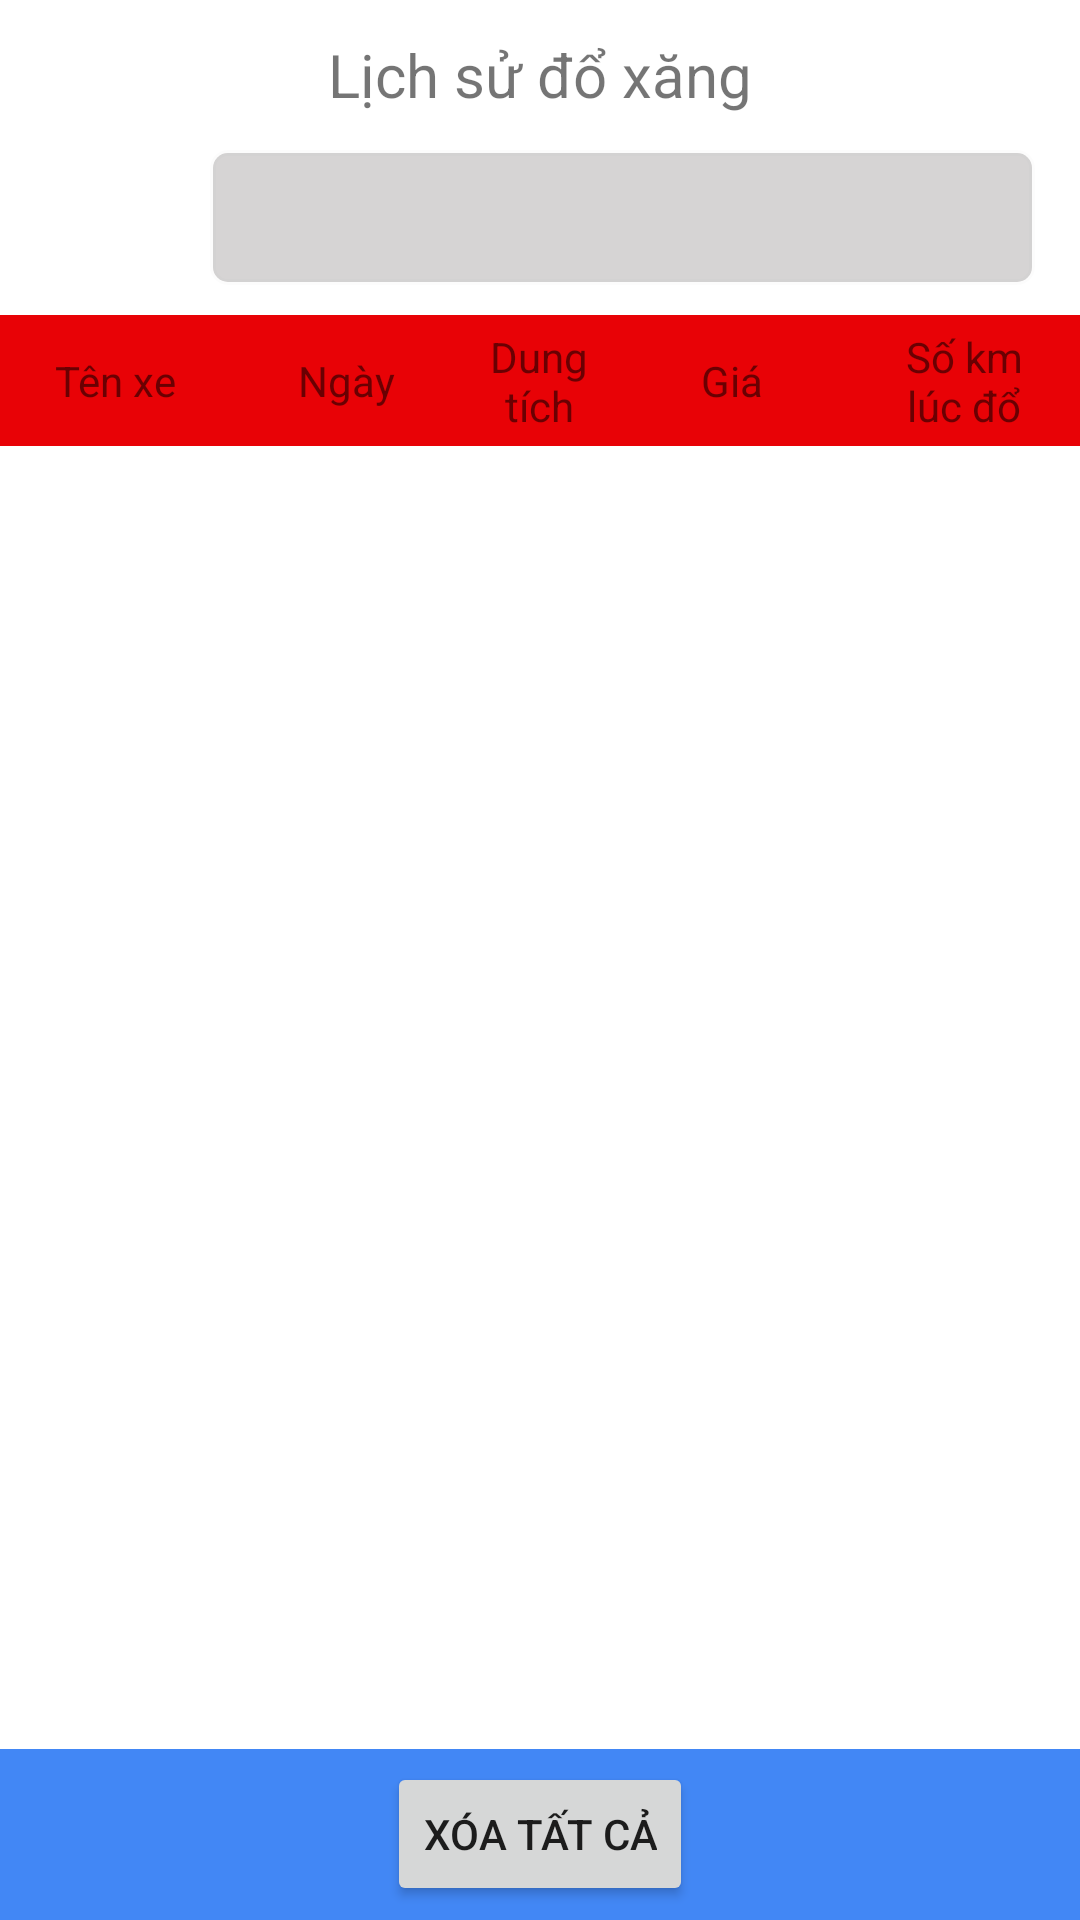

Produce the Android XML layout that renders to this screen, including the resource entries it uses.
<!-- AndroidManifest.xml: application theme Theme.Final -->
<!-- res/layout/fragment_gas.xml -->
<?xml version="1.0" encoding="utf-8"?>
<LinearLayout xmlns:android="http://schemas.android.com/apk/res/android"
    xmlns:tools="http://schemas.android.com/tools"
    android:layout_width="match_parent"
    android:layout_height="match_parent"
    tools:context=".Fragment.GasFragment"
    android:orientation="vertical">

    <LinearLayout
        android:layout_width="match_parent"
        android:layout_height="50dp"
        android:id="@+id/title"
        android:gravity="center"
        >

        <TextView
            android:id="@+id/textView4"
            android:layout_width="wrap_content"
            android:layout_height="wrap_content"
            android:layout_weight="1"
            android:layout_gravity="center"
            android:text="Lịch sử đổ xăng"
            android:textSize="20dp"
            android:gravity="center"/>
    </LinearLayout>

    <LinearLayout
        android:layout_width="match_parent"
        android:layout_height="wrap_content"
        android:id="@+id/vehicle"
        android:layout_marginHorizontal="15dp"
        android:layout_marginBottom="10dp">

        <ImageView
            android:layout_width="45dp"
            android:layout_height="45dp"
            android:src="@drawable/searching"/>
        <Spinner
            android:id="@+id/spn"
            android:layout_width="match_parent"
            android:layout_height="match_parent"
            android:layout_marginLeft="10dp"
            android:background="@drawable/custom_input"
            android:gravity=""
            android:paddingLeft="10dp"/>
    </LinearLayout>

    <LinearLayout
        android:layout_width="match_parent"
        android:layout_height="wrap_content"
        android:layout_weight="1"
        android:gravity="center_vertical"
        android:background="@color/red">

        <TextView
            android:id="@+id/tvName"
            android:layout_width="0dp"
            android:layout_height="35dp"
            android:layout_weight="3"
            android:gravity="center"
            android:paddingStart="12dp"
            android:paddingEnd="12dp"
            android:text="Tên xe" />

        <TextView
        android:id="@+id/tvDate"
        android:layout_width="0dp"
        android:layout_height="35dp"
        android:layout_weight="3"
        android:text="Ngày"
        android:paddingStart="12dp"
        android:paddingEnd="12dp"
        android:gravity="center"
        />
        <TextView
            android:id="@+id/tvCapacity"
            android:layout_width="0dp"
            android:layout_height="35dp"
            android:hint=""
            android:layout_weight="2"
            android:text="Dung tích"
            android:gravity="center"
            />
        <TextView
            android:id="@+id/editCost"
            android:layout_width="0dp"
            android:layout_height="35dp"
            android:hint=""
            android:layout_weight="3"
            android:text="Giá"
            android:paddingStart="12dp"
            android:paddingEnd="12dp"
            android:gravity="center"
            />
        <TextView
            android:id="@+id/tvKm"
            android:layout_width="0dp"
            android:layout_height="35dp"
            android:hint=""
            android:layout_weight="3"
            android:text="Số km lúc đổ"
            android:paddingStart="12dp"
            android:paddingEnd="12dp"
            android:gravity="center"
            />
    </LinearLayout>
    <androidx.recyclerview.widget.RecyclerView
        android:id="@+id/rvGas"
        android:layout_width="match_parent"
        android:layout_height="wrap_content"
        android:layout_weight="50"
        />
    <LinearLayout
        android:layout_width="match_parent"
        android:layout_height="wrap_content"
        android:layout_weight="1"
        android:gravity="center"
        android:layout_marginHorizontal="0dp"
        android:background="@color/title">
       <Button
           android:layout_width="wrap_content"
           android:layout_height="wrap_content"
           android:text="Xóa tất cả"
           android:id="@+id/btnDeleteAll"
           />
    </LinearLayout>


</LinearLayout>
<!-- resources referenced by this layout -->
<resources>
  <color name="red">#e80206</color>
  <color name="title">#4287f5</color>
  <!-- drawable custom_input (drawable) -->
  <?xml version="1.0" encoding="utf-8"?>
  <selector xmlns:android="http://schemas.android.com/apk/res/android">
      <item
          android:state_enabled="false"
          android:state_focused="false">
          <shape android:shape="rectangle">
              <solid android:color="@color/textBackground"/>
              <corners android:radius="5dp" />
              <stroke
                  android:color="@color/cardview_shadow_end_color"
                  android:width="2dp"/>
          </shape>
      </item>
  
  
  
  </selector>
  <style name="Theme.Final" parent="Theme.MaterialComponents.DayNight.NoActionBar">
          
          <item name="colorPrimary">@color/purple_500</item>
          <item name="colorPrimaryVariant">@color/purple_700</item>
          <item name="colorOnPrimary">@color/white</item>
          
          <item name="colorSecondary">@color/teal_200</item>
          <item name="colorSecondaryVariant">@color/teal_700</item>
          <item name="colorOnSecondary">@color/black</item>
          
          <item name="android:statusBarColor" tools:targetApi="l">?attr/colorPrimaryVariant</item>
          
      </style>
  <color name="textBackground">#d6d4d4</color>
  <color name="purple_500">#FF6200EE</color>
  <color name="purple_700">#FF3700B3</color>
  <color name="white">#FFFFFFFF</color>
  <color name="teal_200">#FF03DAC5</color>
  <color name="teal_700">#FF018786</color>
  <color name="black">#FF000000</color>
</resources>
